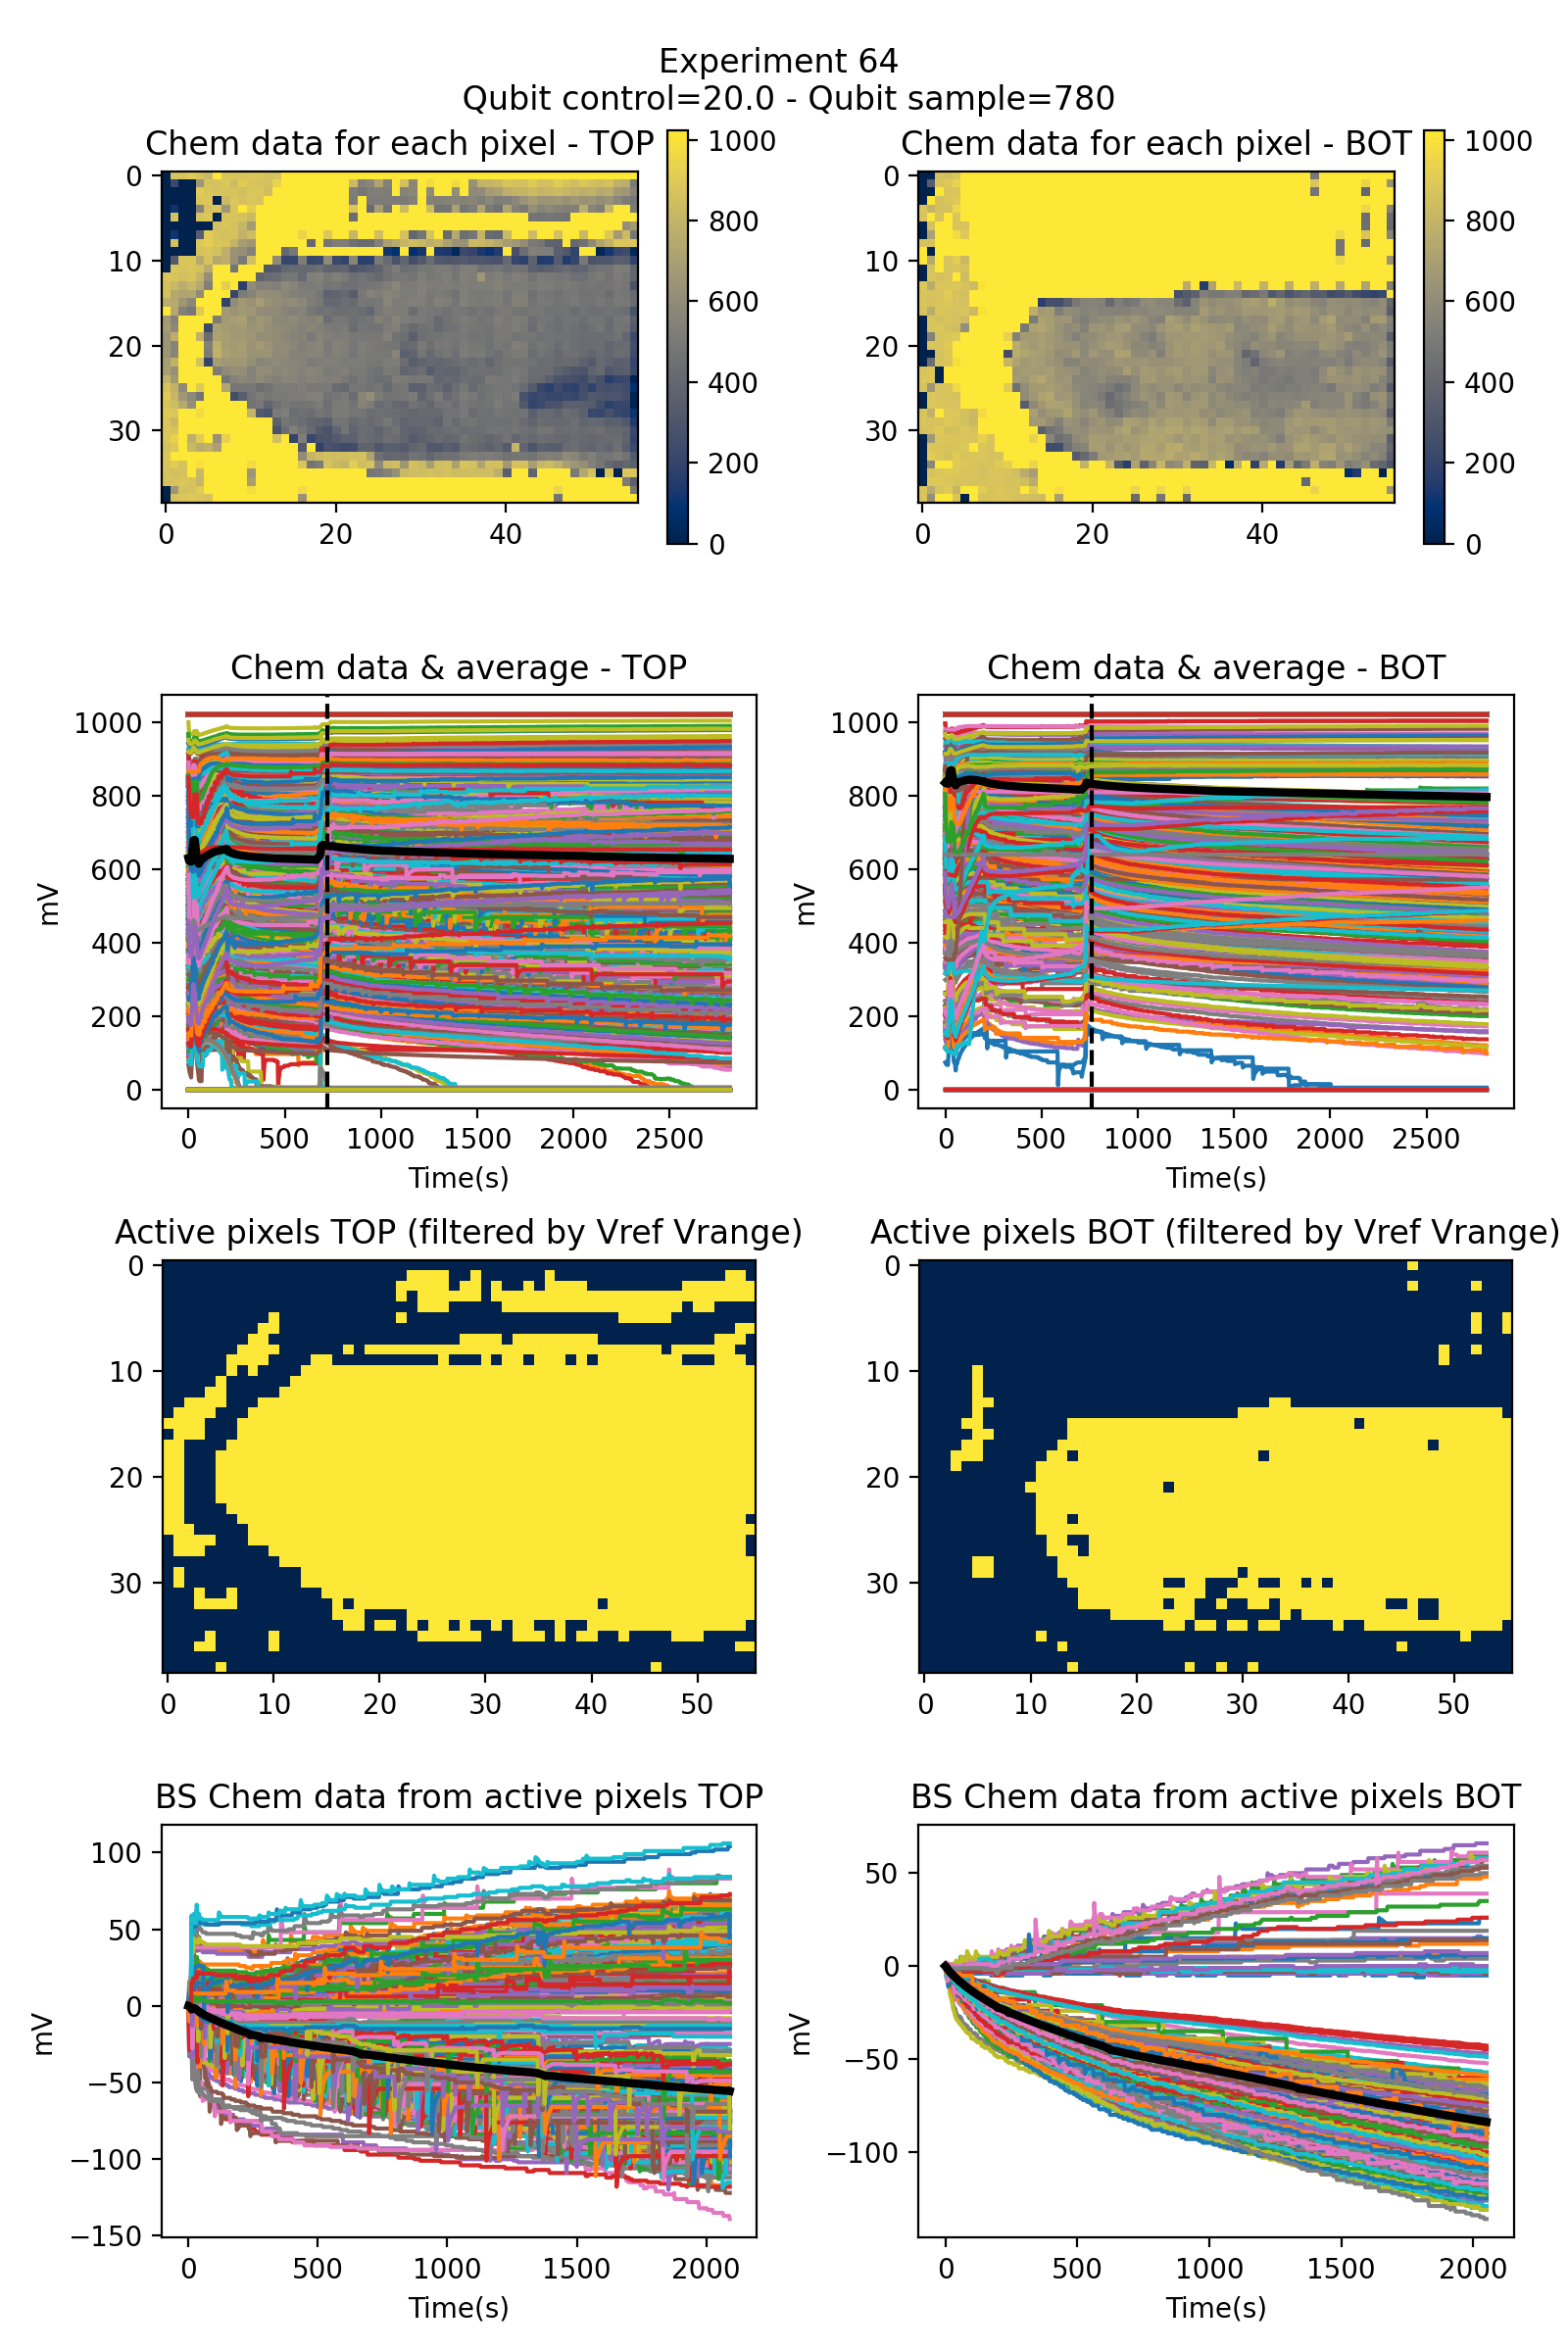

The data file committed next to this chart (first rows):
time top, average bs data top, pos/neg top, time bot, average bs data bot, pos/neg bot
0.0, 0.0, negative, 0.0, 0.0, positive
3.0, -0.1658, , 3.0, -0.4649, 
6.0, -0.4585, , 5.0, -0.6159, 
9.0, -1.205, , 8.0, -1.482, 
12.0, -2.244, , 11.0, -2.021, 
15.0, -2.118, , 14.0, -2.488, 
18.0, -1.54, , 16.0, -2.945, 
21.0, -1.497, , 19.0, -3.367, 
24.0, -1.492, , 22.0, -3.775, 
27.0, -1.839, , 25.0, -4.234, 
30.0, -2.257, , 28.0, -4.648, 
32.0, -2.512, , 30.0, -4.987, 
35.0, -2.904, , 33.0, -5.394, 
38.0, -3.368, , 36.0, -5.788, 
41.0, -3.838, , 38.0, -6.142, 
44.0, -4.111, , 41.0, -6.525, 
46.0, -4.151, , 44.0, -6.891, 
49.0, -4.666, , 47.0, -7.244, 
52.0, -4.886, , 50.0, -7.573, 
55.0, -5.179, , 52.0, -7.921, 
57.0, -5.455, , 55.0, -8.282, 
60.0, -5.807, , 58.0, -8.624, 
63.0, -6.152, , 61.0, -8.9, 
66.0, -6.329, , 63.0, -9.209, 
69.0, -6.584, , 66.0, -9.517, 
71.0, -6.731, , 69.0, -9.864, 
74.0, -6.91, , 72.0, -10.19, 
77.0, -7.078, , 74.0, -10.55, 
79.0, -7.307, , 77.0, -10.85, 
82.0, -7.592, , 80.0, -11.14, 
85.0, -7.893, , 83.0, -11.47, 
88.0, -8.072, , 85.0, -11.74, 
91.0, -8.272, , 88.0, -12.01, 
93.0, -8.452, , 91.0, -12.31, 
96.0, -8.704, , 94.0, -12.65, 
99.0, -8.907, , 96.0, -12.87, 
102.0, -9.06, , 99.0, -13.17, 
104.0, -9.24, , 102.0, -13.47, 
107.0, -9.541, , 105.0, -13.74, 
110.0, -9.792, , 107.0, -14.01, 
113.0, -10.05, , 110.0, -14.27, 
115.0, -10.25, , 113.0, -14.54, 
118.0, -10.45, , 116.0, -14.78, 
121.0, -10.66, , 118.0, -15.09, 
124.0, -10.86, , 121.0, -15.34, 
126.0, -10.98, , 124.0, -15.59, 
129.0, -11.2, , 127.0, -15.85, 
132.0, -11.38, , 129.0, -16.1, 
135.0, -11.58, , 132.0, -16.34, 
137.0, -11.7, , 135.0, -16.58, 
140.0, -12.01, , 138.0, -16.85, 
143.0, -12.13, , 140.0, -17.08, 
146.0, -12.28, , 143.0, -17.35, 
148.0, -12.49, , 146.0, -17.61, 
151.0, -12.77, , 149.0, -17.84, 
154.0, -12.95, , 151.0, -18.12, 
157.0, -13.1, , 154.0, -18.36, 
159.0, -13.28, , 157.0, -18.59, 
162.0, -13.42, , 159.0, -18.86, 
165.0, -13.64, , 162.0, -19.07, 
... 712 more rows
